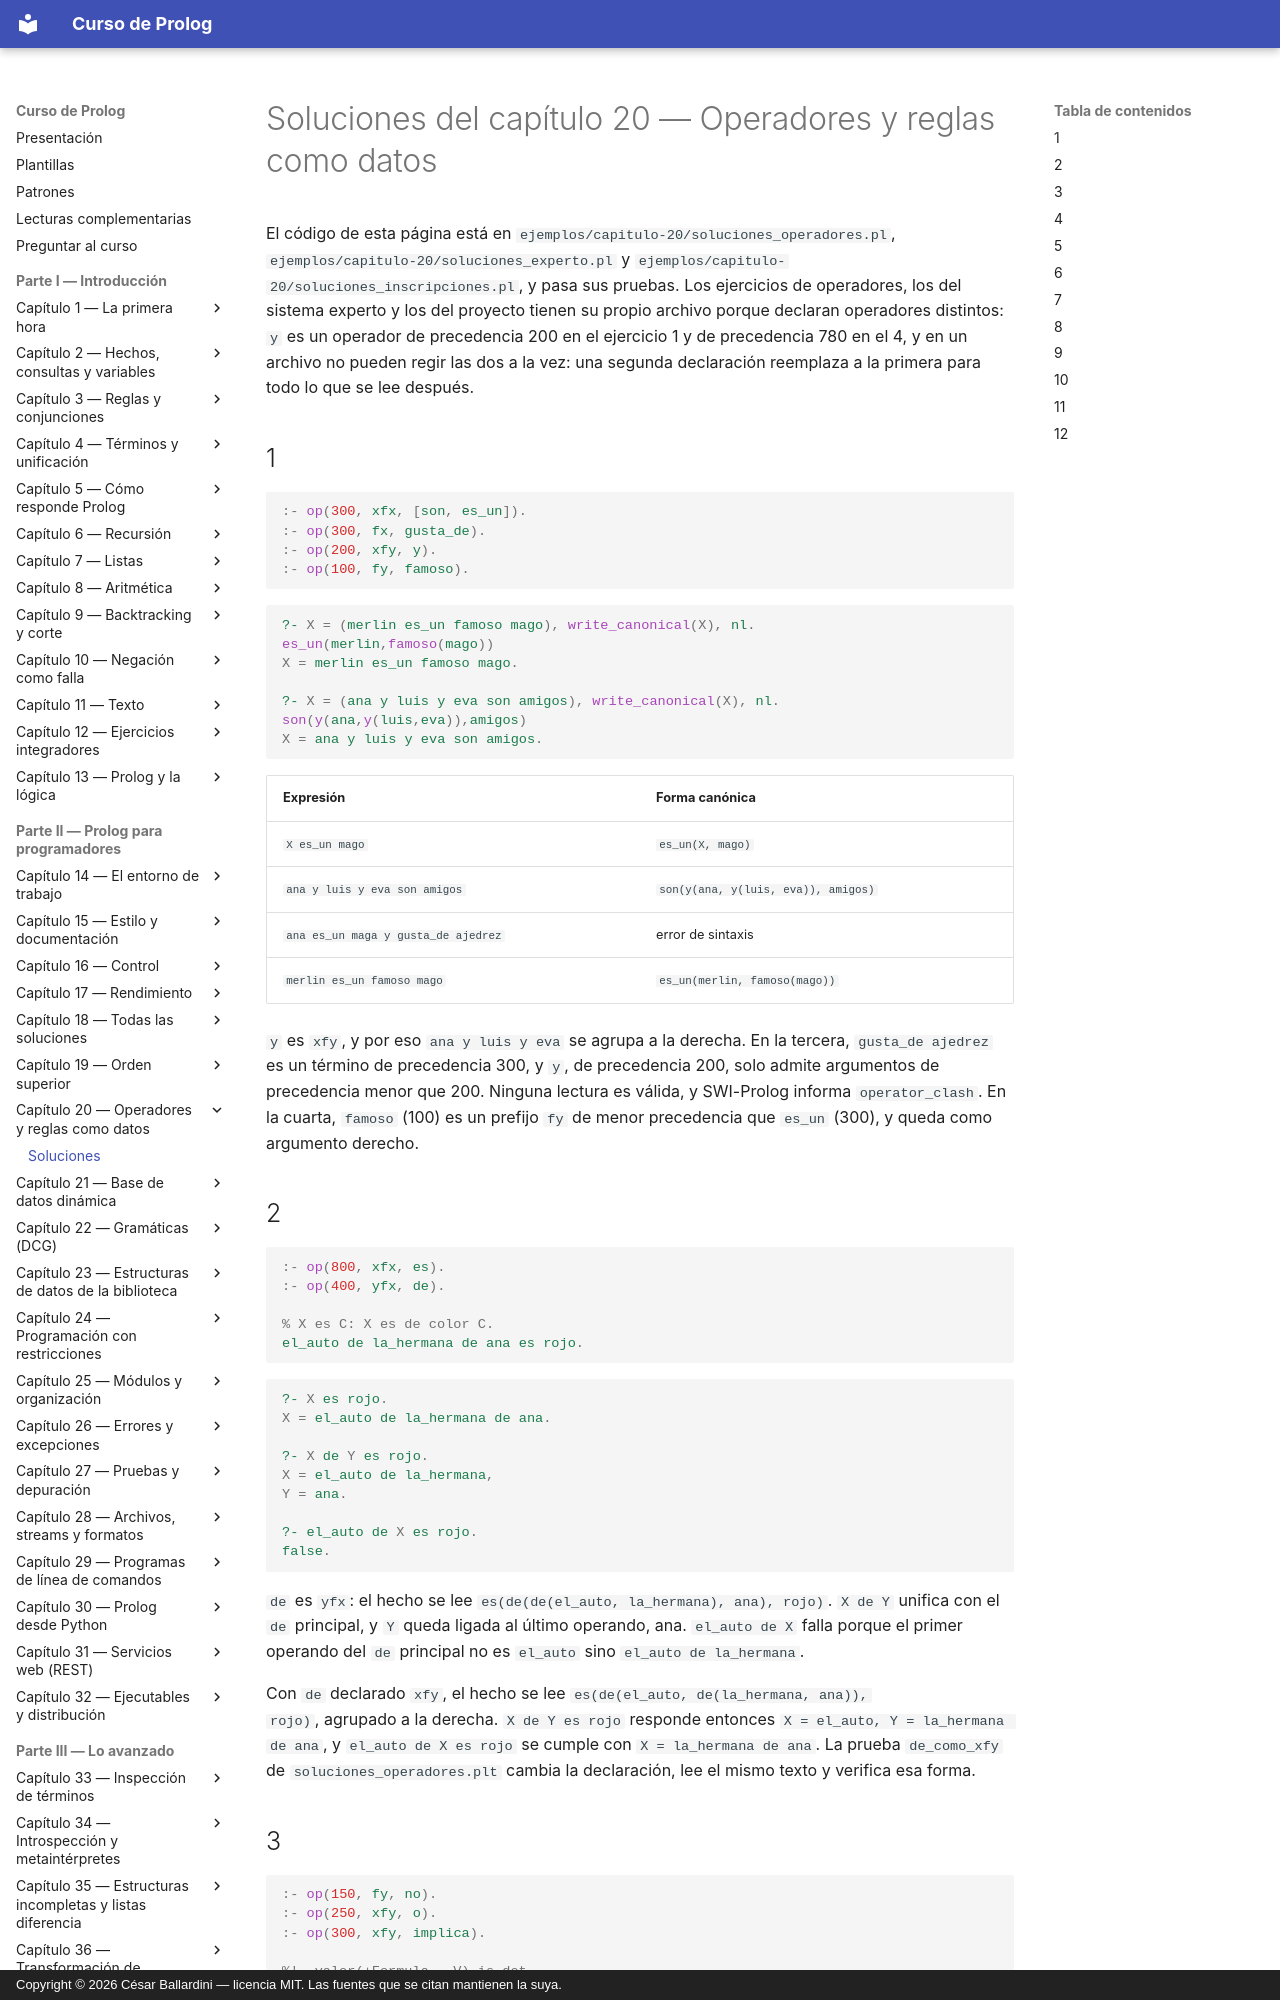

repository: CesarBallardini/curso-de-prolog · page: capitulo-20-operadores-y-reglas-como-datos/soluciones/index.html · generator: mkdocs · copyright: Copyright © 2026 César Ballardini — licencia MIT. Las fuentes que se citan mantienen la suya.

# Soluciones del capítulo 20 — Operadores y reglas como datos

El código de esta página está en `ejemplos/capitulo-20/soluciones_operadores.pl`,
`ejemplos/capitulo-20/soluciones_experto.pl` y
`ejemplos/capitulo-20/soluciones_inscripciones.pl`, y pasa sus pruebas. Los
ejercicios de operadores, los del sistema experto y los del proyecto tienen su
propio archivo porque declaran operadores distintos: `y` es un operador de
precedencia 200 en el ejercicio 1 y de precedencia 780 en el 4, y en un
archivo no pueden regir las dos a la vez: una segunda declaración reemplaza a
la primera para todo lo que se lee después.

## 1

<!-- ejemplo: capitulo-20/soluciones_operadores.pl fragmento: op(300, xfx, [son, es_un]) .. op(100, fy, famoso). consulta: X = (merlin es_un famoso mago), write_canonical(X). -->
```prolog
:- op(300, xfx, [son, es_un]).
:- op(300, fx, gusta_de).
:- op(200, xfy, y).
:- op(100, fy, famoso).
```

```prolog
?- X = (merlin es_un famoso mago), write_canonical(X), nl.
es_un(merlin,famoso(mago))
X = merlin es_un famoso mago.

?- X = (ana y luis y eva son amigos), write_canonical(X), nl.
son(y(ana,y(luis,eva)),amigos)
X = ana y luis y eva son amigos.
```

| Expresión | Forma canónica |
|---|---|
| `X es_un mago` | `es_un(X, mago)` |
| `ana y luis y eva son amigos` | `son(y(ana, y(luis, eva)), amigos)` |
| `ana es_un maga y gusta_de ajedrez` | error de sintaxis |
| `merlin es_un famoso mago` | `es_un(merlin, famoso(mago))` |

`y` es `xfy`, y por eso `ana y luis y eva` se agrupa a la derecha. En la
tercera, `gusta_de ajedrez` es un término de precedencia 300, y `y`, de
precedencia 200, solo admite argumentos de precedencia menor que 200. Ninguna
lectura es válida, y SWI-Prolog informa `operator_clash`. En la cuarta,
`famoso` (100) es un prefijo `fy` de menor precedencia que `es_un` (300), y
queda como argumento derecho.

## 2

<!-- ejemplo: capitulo-20/soluciones_operadores.pl fragmento: op(800, xfx, es) .. el_auto de la_hermana de ana es rojo. consulta: X de Y es rojo. -->
```prolog
:- op(800, xfx, es).
:- op(400, yfx, de).

% X es C: X es de color C.
el_auto de la_hermana de ana es rojo.
```

```prolog
?- X es rojo.
X = el_auto de la_hermana de ana.

?- X de Y es rojo.
X = el_auto de la_hermana,
Y = ana.

?- el_auto de X es rojo.
false.
```

`de` es `yfx`: el hecho se lee `es(de(de(el_auto, la_hermana), ana), rojo)`.
`X de Y` unifica con el `de` principal, y `Y` queda ligada al último operando,
ana. `el_auto de X` falla porque el primer operando del `de` principal no es
`el_auto` sino `el_auto de la_hermana`.

Con `de` declarado `xfy`, el hecho se lee `es(de(el_auto, de(la_hermana, ana)),
rojo)`, agrupado a la derecha. `X de Y es rojo` responde entonces
`X = el_auto, Y = la_hermana de ana`, y `el_auto de X es rojo` se cumple con
`X = la_hermana de ana`. La prueba `de_como_xfy` de `soluciones_operadores.plt`
cambia la declaración, lee el mismo texto y verifica esa forma.
